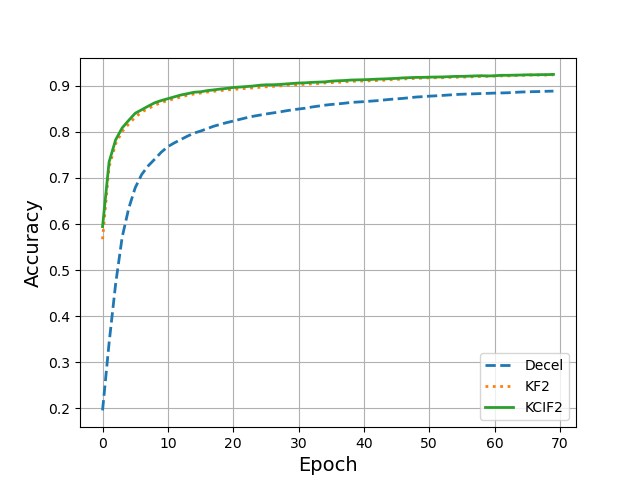

Data behind this chart, as committed beside it:
, Decel, KFGrad, KCIFGrad
0, 0.1951, 0.5671, 0.5943
1, 0.3415, 0.7243, 0.7348
2, 0.4696, 0.7741, 0.7828
3, 0.5713, 0.801, 0.8088
4, 0.6338, 0.8172, 0.8252
5, 0.6789, 0.8321, 0.8407
6, 0.7079, 0.8433, 0.8483
7, 0.7265, 0.851, 0.8562
8, 0.7412, 0.858, 0.8635
9, 0.7562, 0.864, 0.8683
10, 0.7682, 0.8683, 0.8723
11, 0.7764, 0.8722, 0.8764
12, 0.7837, 0.8761, 0.8804
13, 0.791, 0.8798, 0.8832
14, 0.7975, 0.8824, 0.8863
15, 0.802, 0.8845, 0.8873
16, 0.8071, 0.8866, 0.8898
17, 0.8124, 0.8883, 0.8914
18, 0.8165, 0.8898, 0.8932
19, 0.8204, 0.8911, 0.8947
20, 0.8237, 0.8925, 0.8967
21, 0.8274, 0.8936, 0.8976
22, 0.8308, 0.8947, 0.8987
23, 0.834, 0.8958, 0.8997
24, 0.8365, 0.8969, 0.9015
25, 0.839, 0.8981, 0.9025
26, 0.8412, 0.8989, 0.9025
27, 0.8432, 0.8998, 0.9031
28, 0.8458, 0.9014, 0.9043
29, 0.848, 0.902, 0.9053
30, 0.8498, 0.9026, 0.9063
31, 0.8516, 0.9036, 0.9068
32, 0.8541, 0.9045, 0.9078
33, 0.8562, 0.9052, 0.9083
34, 0.8582, 0.9065, 0.9088
35, 0.8598, 0.9071, 0.9104
36, 0.861, 0.9076, 0.9112
37, 0.8624, 0.909, 0.9118
38, 0.8642, 0.9098, 0.9128
39, 0.865, 0.9105, 0.9132
40, 0.8659, 0.9107, 0.9135
41, 0.8669, 0.9111, 0.914
42, 0.868, 0.9117, 0.9148
43, 0.8694, 0.9124, 0.9152
44, 0.8708, 0.9134, 0.9158
45, 0.8719, 0.9142, 0.9165
46, 0.873, 0.9151, 0.9175
47, 0.8745, 0.9159, 0.918
48, 0.8759, 0.9164, 0.9186
49, 0.8767, 0.9171, 0.9186
50, 0.8778, 0.9177, 0.9191
51, 0.8785, 0.9177, 0.9194
52, 0.8794, 0.9178, 0.9196
53, 0.8803, 0.9186, 0.9201
54, 0.8813, 0.9187, 0.9207
55, 0.882, 0.9191, 0.9208
56, 0.8825, 0.9195, 0.9213
57, 0.883, 0.92, 0.9218
58, 0.8835, 0.9207, 0.9222
59, 0.8839, 0.9211, 0.9217
... 10 more rows
